Image classification data set "data" (anmesh-vicky/Bilinear_Coord_Ebeam on GitHub). Class labels (12): Centred, Hexagonal, Noise, Obilique, Rectangular, Square, centred, hexagonal, noise, oblique, rectangular, square.

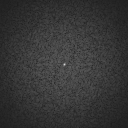
Label: noise

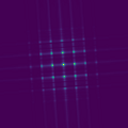
Label: Rectangular

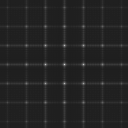
Label: square

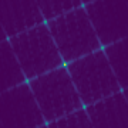
Label: Centred

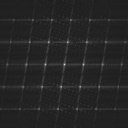
Label: oblique

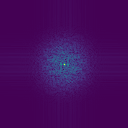
Label: Noise
